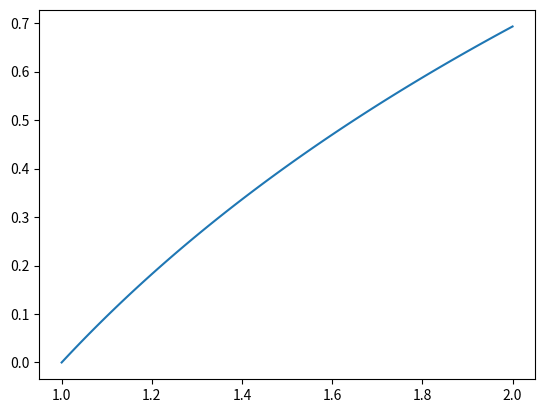

This figure's Python source:
import scipy.special
from matplotlib import pyplot as plt
import numpy as np

def bernstein(n, x, g):
    y = 0
    for k in range(n+1):
        y += g(np.divide(k, n))*scipy.special.comb(n, k, exact=True)*np.power(x, k)*np.power(1-x, n-k)
    return y

X = np.linspace(1, 2, 100)
f = np.log
Y_true = f(X)
Y_approx = [bernstein(20, x, f) for x in X]

plt.plot(X, Y_true)
plt.plot(X, Y_approx)
plt.show()
